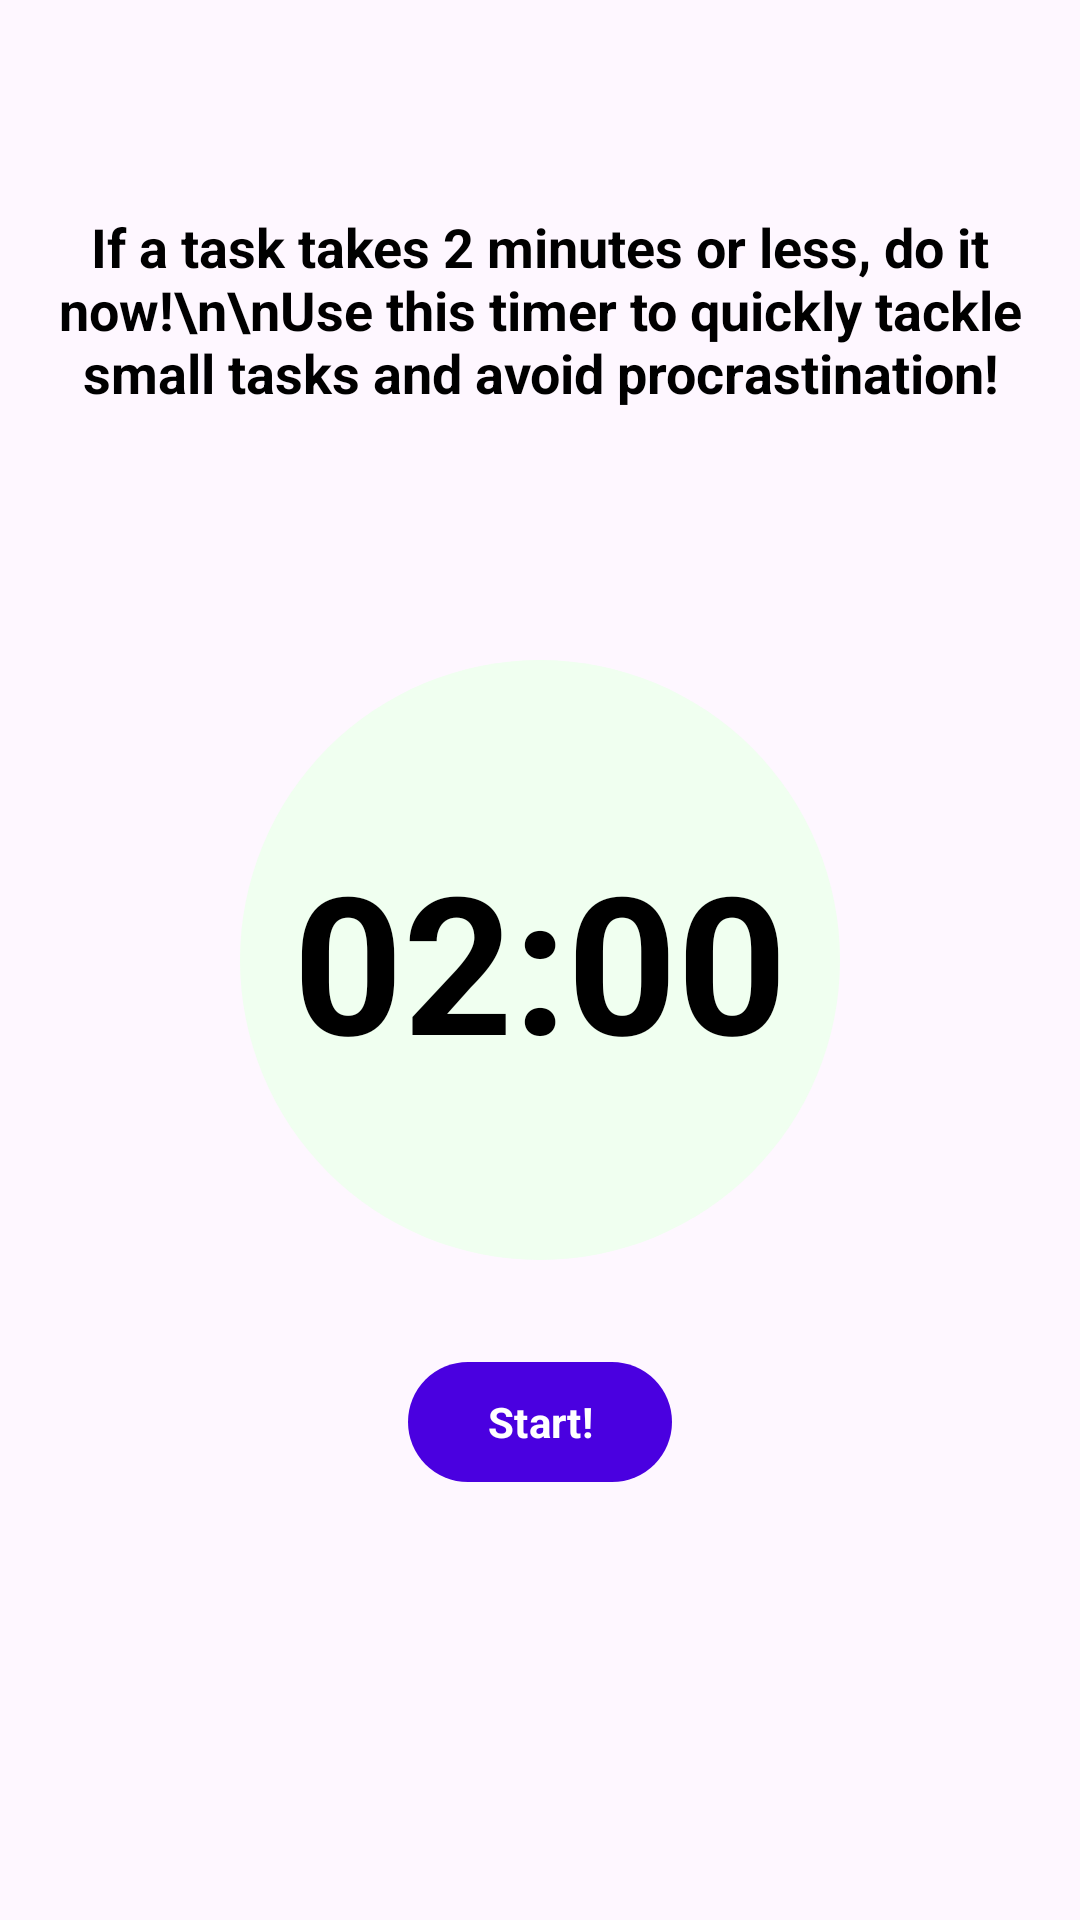

Android layout source for this screen:
<!-- AndroidManifest.xml: application theme Base.Theme.Easy2Do -->
<!-- res/layout/fragment_2min_task_rule.xml -->
<RelativeLayout xmlns:android="http://schemas.android.com/apk/res/android"
    android:layout_width="match_parent"
    android:layout_height="match_parent"
    xmlns:app="http://schemas.android.com/apk/res-auto"
    >

    <LinearLayout
        android:id="@+id/timeContainer"
        android:layout_width="200dp"
        android:layout_height="200dp"
        android:layout_centerInParent="true"
        android:background="@drawable/circle"
        android:gravity="center">

    <TextView
        android:gravity="center"
        android:id="@+id/timerTextView"
        android:layout_width="wrap_content"
        android:layout_height="wrap_content"
        android:textStyle="bold"
        android:text="02:00"
        android:fontFamily="sans-serif-black"
        android:textSize="64sp"
        android:textColor="?attr/colorOnPrimary"
        android:layout_gravity="center"/> 

</LinearLayout>


    <TextView
        android:id="@+id/timerBrief"
        android:layout_width="wrap_content"
        android:layout_height="wrap_content"
        android:layout_above="@+id/timeContainer"
        android:layout_alignParentTop="true"
        android:layout_marginHorizontal="15dp"
        android:layout_marginTop="70dp"
        android:layout_marginBottom="10dp"
        android:text="If a task takes 2 minutes or less, do it now!\n\nUse this timer to quickly tackle small tasks and avoid procrastination!"
        android:textAlignment="center"
        android:textSize="18sp"
        android:textStyle="bold"
        android:textColor="?attr/colorOnPrimary"/>

    <com.google.android.material.button.MaterialButton
        style="@style/customButton"
        android:id="@+id/startTimerButton"
        android:layout_width="wrap_content"
        android:layout_height="wrap_content"
        android:text="Start!"
        android:textStyle="bold"
        android:textColor="@color/white"
        android:layout_below="@id/timeContainer"
        android:layout_centerHorizontal="true"
        android:layout_marginTop="30dp"/>

</RelativeLayout>
<!-- resources referenced by this layout -->
<resources>
  <color name="white">#FFFFFF</color>
  <!-- drawable circle (drawable) -->
  <?xml version="1.0" encoding="utf-8"?>
  <shape xmlns:android="http://schemas.android.com/apk/res/android"
      android:shape="oval">
      <stroke android:width="0dp"/>
  
      <solid android:color="?attr/colorPrimaryVariant"/>
  
      <size android:height="100dp"
          android:width="100dp"/>
  
  
  </shape>
  <style name="customButton" parent="ThemeOverlay.Material3.Button.ElevatedButton">
          <item name="background">@style/rounded_rectangle</item>
          <item name="backgroundTint">@color/deep_purple</item>
          <item name="android:textColor">@color/white</item>
  
      </style>
  <style name="Base.Theme.Easy2Do" parent="Theme.Material3.DayNight.NoActionBar">
          <item name="colorPrimary">@color/white</item>
          <item name="colorPrimaryVariant">@color/honey_dew</item>
          <item name="colorOnPrimary">@color/black</item>
  
          <item name="colorSecondary">@color/jade_green</item>
          <item name="colorOnSecondary">@color/white</item>
  
          <item name="fontFamily">@font/font</item>
  
          <item name="android:fitsSystemWindows">true</item>
          <item name="android:windowFullscreen">true</item>
  
  
      </style>
  <style name="rounded_rectangle" parent="ShapeAppearanceOverlay.Material3.Button">
          <item name="cornerRadius">25dp</item>
      </style>
  <color name="deep_purple">#4a00e0</color>
  <color name="honey_dew">#F0FFF0</color>
  <color name="black">#000000</color>
</resources>
